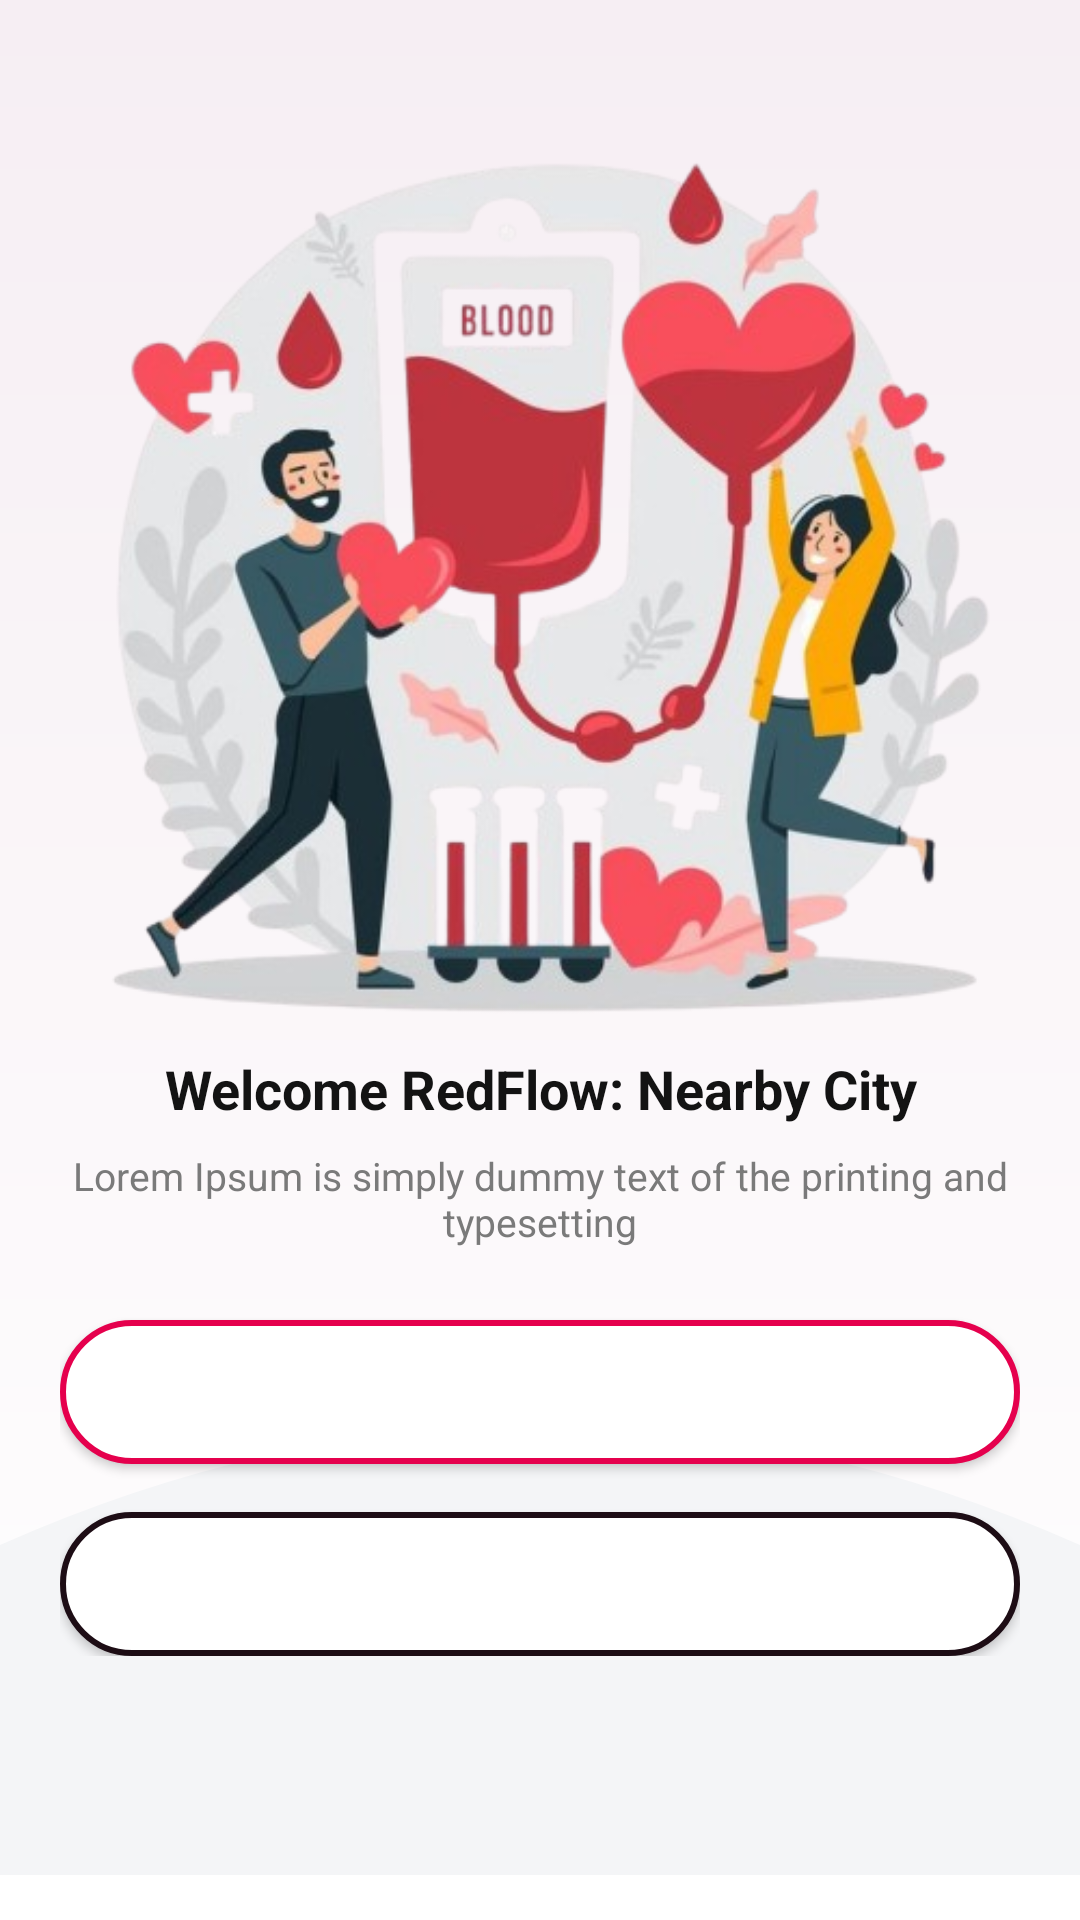

Reconstruct the res/layout file that produces this screen, plus the resources it refers to.
<!-- AndroidManifest.xml: application theme Theme.RedFlow -->
<!-- res/layout/activity_welcome.xml -->
<?xml version="1.0" encoding="utf-8"?>
<androidx.constraintlayout.widget.ConstraintLayout
    xmlns:android="http://schemas.android.com/apk/res/android"
    xmlns:app="http://schemas.android.com/apk/res-auto"
    android:layout_width="match_parent"
    android:layout_height="match_parent"
    android:background="@drawable/bg_onboard_gradient">


        <FrameLayout
            android:layout_width="match_parent"
            android:layout_height="match_parent">

            

            

            <ImageView
                android:layout_width="match_parent"
                android:layout_height="387dp"
                android:layout_gravity="top|center_horizontal"
                android:adjustViewBounds="true"
                android:scaleType="centerInside"
                android:src="@drawable/onboard3" />

            <ImageView
                android:layout_width="match_parent"
                android:layout_height="200dp"
                android:layout_gravity="bottom"
                android:src="@drawable/bg_bottom_arc"/>

            
            <LinearLayout
                android:layout_width="match_parent"
                android:layout_height="wrap_content"
                android:layout_gravity="bottom"
                android:orientation="vertical"
                android:paddingStart="20dp"
                android:paddingEnd="20dp"
                android:paddingBottom="88dp">

                <TextView
                    android:layout_width="match_parent"
                    android:layout_height="wrap_content"
                    android:text="Welcome RedFlow: Nearby City"
                    android:textAlignment="center"
                    android:textStyle="bold"
                    android:textSize="18sp"
                    android:textColor="#131313"/>

                <TextView
                    android:layout_width="match_parent"
                    android:layout_height="wrap_content"
                    android:layout_marginTop="8dp"
                    android:text="Lorem Ipsum is simply dummy text of the printing and typesetting"
                    android:textAlignment="center"
                    android:textColor="#7A7A7A"
                    android:textSize="13sp"/>

                <Button
                    android:id="@+id/btnSignUp"
                    android:layout_width="match_parent"
                    android:layout_height="wrap_content"
                    android:layout_marginTop="24dp"
                    android:background="@drawable/bg_sign_up_button"
                    android:text="Sign Up"
                    android:textColor="#FFFFFF"
                    android:textSize="14sp" />

                <Button
                    android:id="@+id/SignInF"
                    android:layout_width="match_parent"
                    android:layout_height="wrap_content"
                    android:layout_marginTop="16dp"
                    android:background="@drawable/bg_sign_in_button"
                    android:text="Sign In"
                    android:textColor="#FFFFFF"
                    android:textSize="14sp" />
            </LinearLayout>

            
            <LinearLayout
                android:layout_width="match_parent"
                android:layout_height="wrap_content"
                android:layout_gravity="bottom"
                android:orientation="horizontal"
                android:padding="16dp"
                android:gravity="center_vertical">

            </LinearLayout>
        </FrameLayout>

</androidx.constraintlayout.widget.ConstraintLayout>
<!-- resources referenced by this layout -->
<resources>
  <!-- drawable bg_bottom_arc (drawable) -->
  <?xml version="1.0" encoding="utf-8"?>
  <vector xmlns:android="http://schemas.android.com/apk/res/android"
      android:width="360dp"
      android:height="170dp"
      android:viewportWidth="360"
      android:viewportHeight="170">
      
      <path
          android:fillColor="#F4F5F7"
          android:pathData="M0,60 Q180,-20 360,60 L360,170 L0,170 Z"/>
  </vector>
  <!-- drawable bg_onboard_gradient (drawable) -->
  <?xml version="1.0" encoding="utf-8"?>
  <shape xmlns:tools="http://schemas.android.com/tools"
      xmlns:android="http://schemas.android.com/apk/res/android"
      tools:ignore="ExtraText">
      <gradient
          android:startColor="#FFF6EEF3"
      android:endColor="#FFFFFFFF"
      android:angle="270"/>
  </shape>
  <!-- drawable bg_sign_in_button (drawable) -->
  <?xml version="1.0" encoding="utf-8"?>
  <shape xmlns:android="http://schemas.android.com/apk/res/android">
      <solid android:color="#FFFFFF"/>
      <corners android:radius="30dp"/>
      <stroke
          android:color="#1D0D15"
          android:width="2dp"/>
  </shape>
  <!-- drawable bg_sign_up_button (drawable) -->
  <?xml version="1.0" encoding="utf-8"?>
  <shape xmlns:android="http://schemas.android.com/apk/res/android">
      <solid android:color="#FFFFFF"/>
      <corners android:radius="30dp"/>
      <stroke android:color="#E5004D" android:width="2dp"/>
  </shape>
  <!-- drawable onboard3: png bitmap (drawable, 240404 bytes) -->
  <style name="Theme.RedFlow" parent="Theme.MaterialComponents.DayNight.NoActionBar">
          <item name="colorPrimary">@color/rf_primary</item>
          <item name="colorPrimaryVariant">@color/rf_primary_dark</item>
          <item name="colorOnPrimary">@android:color/white</item>
          <item name="android:statusBarColor">@color/rf_primary_dark</item>
          <item name="android:navigationBarColor">@color/rf_card</item>
      </style>
  <color name="rf_primary">#E5004D</color>
  <color name="rf_primary_dark">#C00040</color>
  <color name="rf_card">#FFFFFF</color>
</resources>
